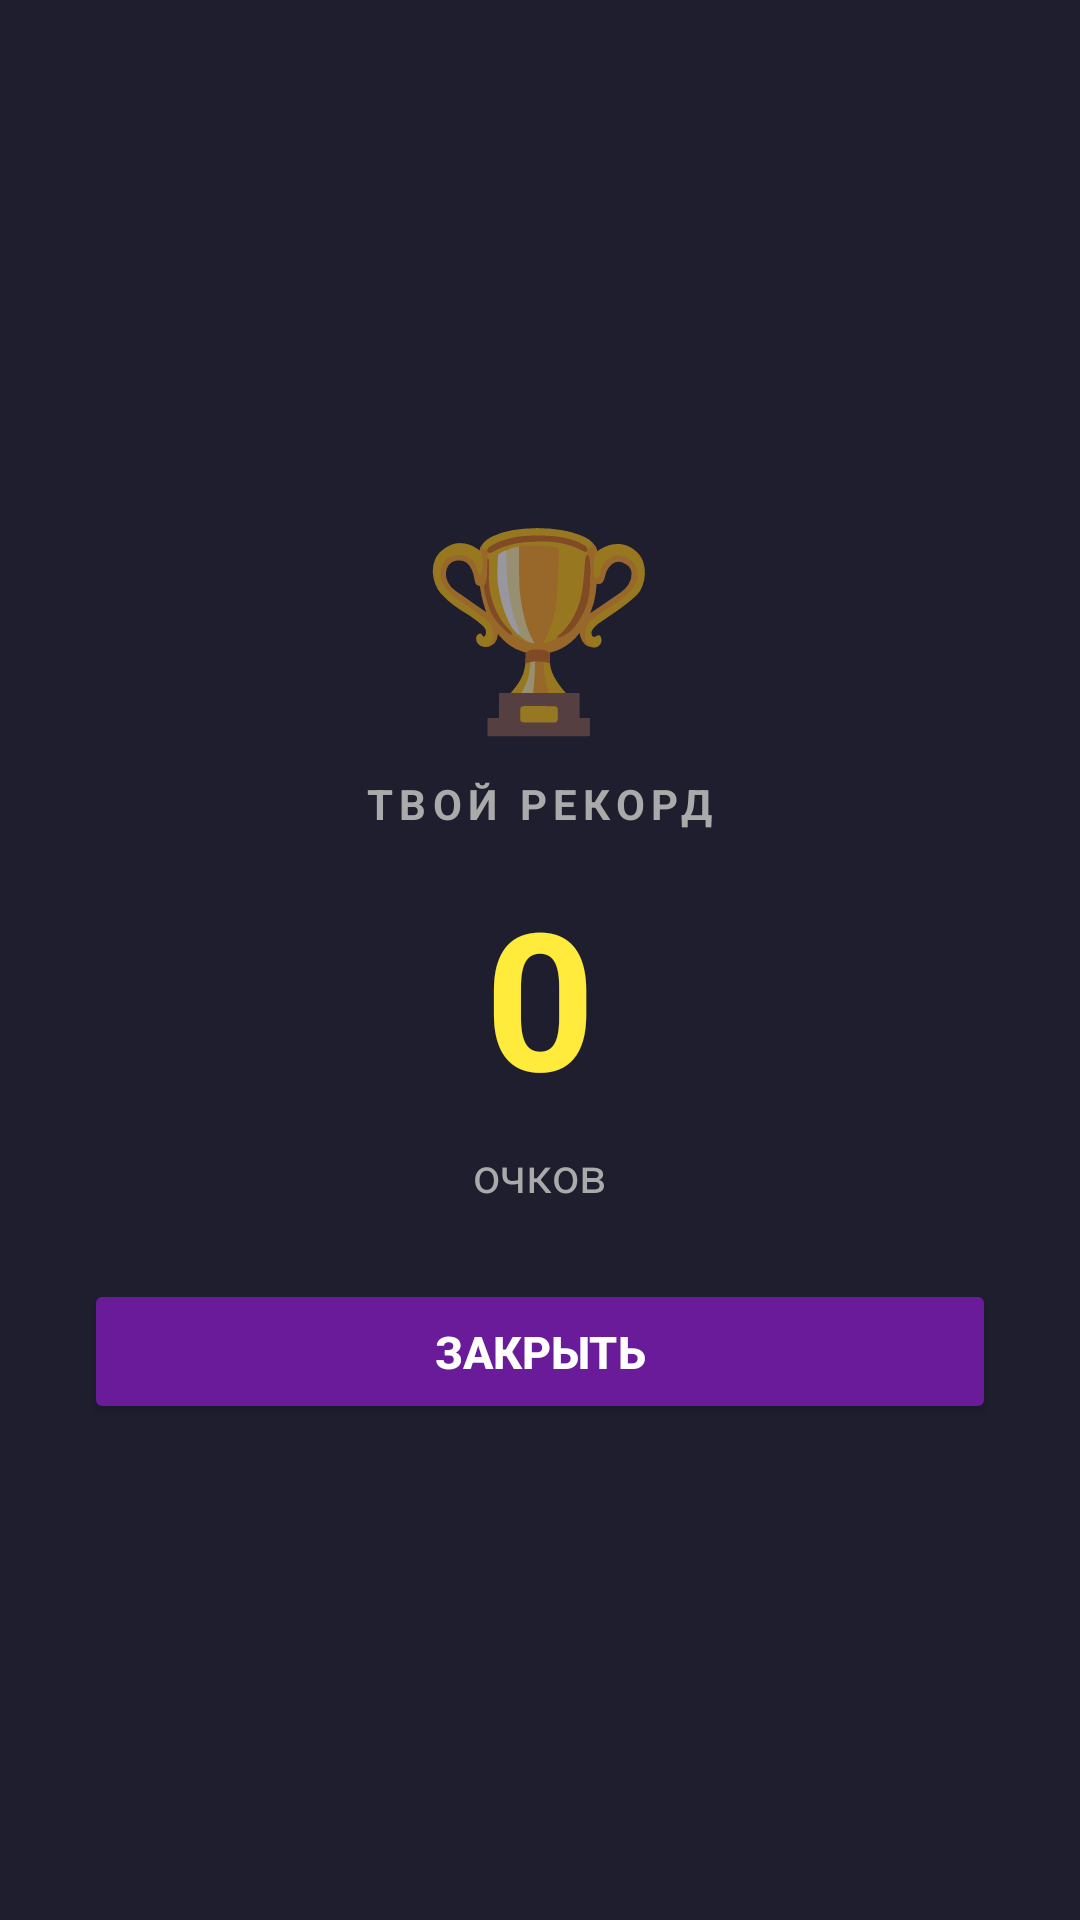

Reconstruct the res/layout file that produces this screen, plus the resources it refers to.
<!-- AndroidManifest.xml: application theme Theme.BlockPop -->
<!-- res/layout/dialog_records.xml -->
<?xml version="1.0" encoding="utf-8"?>
<LinearLayout xmlns:android="http://schemas.android.com/apk/res/android"
    xmlns:app="http://schemas.android.com/apk/res-auto"
    android:layout_width="match_parent"
    android:layout_height="wrap_content"
    android:orientation="vertical"
    android:background="#1E1E2E"
    android:padding="28dp"
    android:gravity="center">

    <TextView
        android:layout_width="wrap_content"
        android:layout_height="wrap_content"
        android:text="🏆"
        android:textSize="64sp"
        android:layout_marginBottom="8dp" />

    <TextView
        android:layout_width="wrap_content"
        android:layout_height="wrap_content"
        android:text="ТВОЙ РЕКОРД"
        android:textColor="#AAAAAA"
        android:textSize="14sp"
        android:letterSpacing="0.15"
        android:textStyle="bold"
        android:layout_marginBottom="12dp" />

    <TextView
        android:id="@+id/recordValueText"
        android:layout_width="wrap_content"
        android:layout_height="wrap_content"
        android:text="0"
        android:textColor="#FFEB3B"
        android:textSize="64sp"
        android:textStyle="bold"
        android:layout_marginBottom="6dp" />

    <TextView
        android:layout_width="wrap_content"
        android:layout_height="wrap_content"
        android:text="очков"
        android:textColor="#AAAAAA"
        android:textSize="16sp"
        android:layout_marginBottom="24dp" />

    <Button
        android:id="@+id/closeRecordsBtn"
        android:layout_width="match_parent"
        android:layout_height="wrap_content"
        android:text="ЗАКРЫТЬ"
        android:textSize="15sp"
        android:textStyle="bold"
        android:textColor="#FFFFFF"
        android:backgroundTint="#6A1B9A"
        android:padding="14dp"
        android:insetTop="0dp"
        android:insetBottom="0dp"
        app:cornerRadius="16dp" />

</LinearLayout>
<!-- resources referenced by this layout -->
<resources>
  <style name="Theme.BlockPop" parent="Theme.MaterialComponents.DayNight.NoActionBar">
          <item name="colorPrimary">#6A1B9A</item>
          <item name="colorPrimaryVariant">#4A148C</item>
          <item name="colorOnPrimary">#FFFFFF</item>
          <item name="android:statusBarColor">#0F0F1A</item>
          <item name="android:windowBackground">#0F0F1A</item>
      </style>
</resources>
